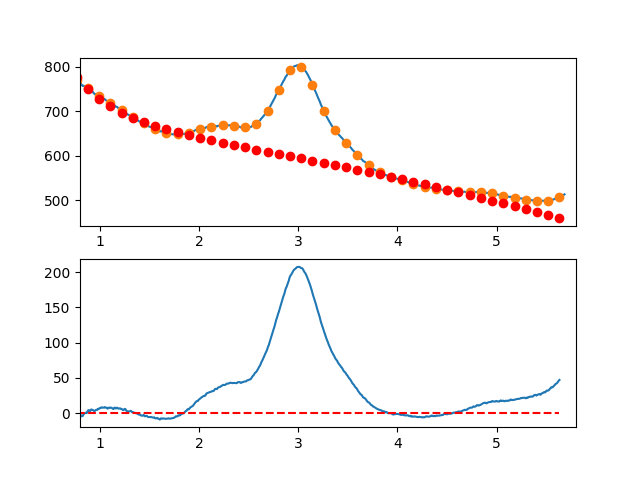

The file beside this chart, header and first rows:
7.660095065371018697e-01, -6.728957993683820860e+00
7.716692588143090337e-01, -5.574008817974117846e+00
7.773290110915161977e-01, -5.142944319592970714e+00
7.829887633687233617e-01, -5.001478516606539415e+00
7.886485156459305257e-01, -3.138325427080189911e+00
7.943082679231376897e-01, -2.969199069079422770e+00
7.999680202003448537e-01, -1.944813460670161476e+00
8.056277724775520177e-01, -3.824882619917957527e+00
8.112875247547591817e-01, -3.328120564888422450e+00
8.169472770319663457e-01, -4.562241313647064089e+00
8.226070293091735097e-01, -4.298958884259945989e+00
8.282667815863807848e-01, -4.096987294792029388e+00
8.339265338635878377e-01, -2.158040563309555182e+00
8.395862861407951128e-01, -1.106832707877629218e+00
8.452460384180022768e-01, -4.600777465624332763e-01
8.509057906952094408e-01, 3.065103025707003326e-01
8.565655429724164938e-01, 2.752174214562046473e-01
8.622252952496237688e-01, 4.273295920282862426e-01
8.678850475268309328e-01, -9.686720377840174478e-02
8.735447998040380968e-01, 2.026913015970194465e+00
8.792045520812451498e-01, 3.237956233208365120e+00
8.848643043584524248e-01, 4.274548429871060762e+00
8.905240566356595888e-01, 3.992975587891805844e+00
8.961838089128667528e-01, 3.011523689205660048e+00
9.018435611900738058e-01, 2.973478715746523449e+00
9.075033134672810808e-01, 4.054126649449472097e+00
9.131630657444882448e-01, 5.247753472248064099e+00
9.188228180216954089e-01, 4.696645166077018985e+00
9.244825702989024618e-01, 4.658087712870724317e+00
9.301423225761097369e-01, 4.364367094563363025e+00
9.358020748533169009e-01, 3.526769293089728308e+00
9.414618271305239539e-01, 3.122580290383666579e+00
9.471215794077312289e-01, 3.262086068379744574e+00
9.527813316849383929e-01, 3.303572609012462635e+00
9.584410839621455569e-01, 4.447325894216078268e+00
9.641008362393528319e-01, 4.667631905925304636e+00
9.697605885165598849e-01, 4.694776626073689840e+00
9.754203407937670489e-01, 4.693046036596456361e+00
9.810800930709743239e-01, 6.042726119427470621e+00
9.867398453481812659e-01, 5.977102856501232964e+00
9.923995976253885409e-01, 6.478462229751926316e+00
9.980593499025957049e-01, 6.442067444523786435e+00
1.003719102179802869e+00, 7.413090599798920266e+00
1.009378854457010144e+00, 7.348681017969056484e+00
1.015038606734217197e+00, 8.123988021426043815e+00
1.020698359011424472e+00, 8.204160932561649133e+00
1.026358111288631525e+00, 7.632349073767159098e+00
1.032017863565838578e+00, 7.660701767434829890e+00
1.037677615843045853e+00, 7.862368335956261944e+00
1.043337368120253128e+00, 8.118498101723162108e+00
1.048997120397460181e+00, 8.537240387127440044e+00
1.054656872674667456e+00, 7.927744514560572497e+00
1.060316624951874509e+00, 7.786159806414275408e+00
1.065976377229081784e+00, 7.949635585080613964e+00
1.071636129506288837e+00, 7.489321172951349581e+00
1.077295881783495890e+00, 6.366365892418002659e+00
1.082955634060703165e+00, 6.765919065872481042e+00
1.088615386337910440e+00, 7.227130015706279664e+00
1.094275138615117493e+00, 7.956148064311378221e+00
1.099934890892324768e+00, 7.720122534079678189e+00
1.105594643169532043e+00, 7.540202747402304340e+00
... 809 more rows
